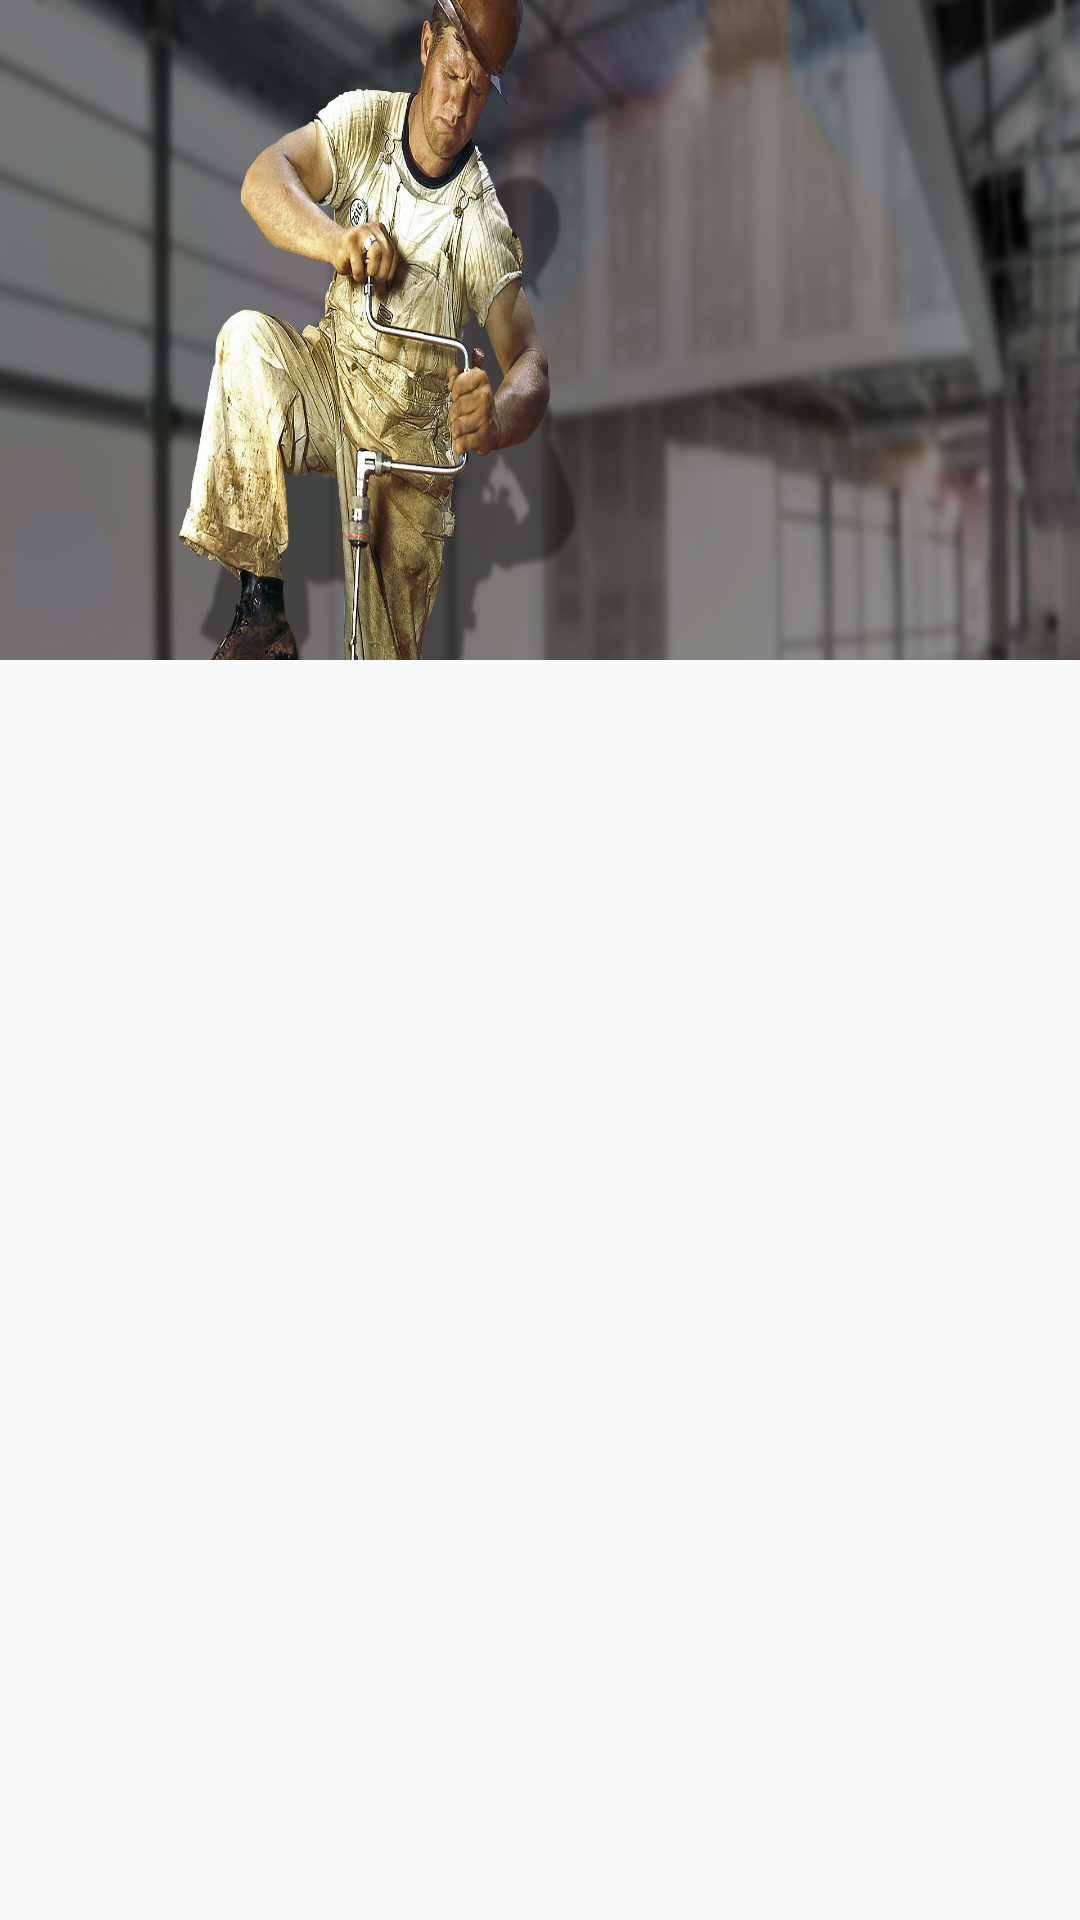

Android layout source for this screen:
<!-- AndroidManifest.xml: application theme AppTheme -->
<!-- res/layout/imageslider.xml -->
<?xml version="1.0" encoding="utf-8"?>
<LinearLayout xmlns:android="http://schemas.android.com/apk/res/android"
    android:orientation="vertical" android:layout_width="match_parent"
    android:layout_height="wrap_content"
    >
    <ImageView
        android:layout_width="match_parent"
        android:layout_height="220dp"
        android:src="@drawable/one"
        android:scaleType="fitXY"
        android:id="@+id/img_view"
        />
</LinearLayout>
<!-- resources referenced by this layout -->
<resources>
  <!-- drawable one: jpg bitmap (drawable, 186326 bytes) -->
  <style name="AppTheme" parent="Theme.AppCompat.Light.NoActionBar">
          
          <item name="colorPrimary">@color/colorPrimary</item>
          <item name="colorPrimaryDark">@color/colorPrimaryDark</item>
          <item name="colorAccent">@color/colorAccent</item>
          <item name="android:actionBarStyle">@color/colorAppbar</item>
      </style>
  <color name="colorPrimary">#B71C1C</color>
  <color name="colorPrimaryDark">#C62828</color>
  <color name="colorAccent">#FF4081</color>
  <color name="colorAppbar">#ffffff</color>
</resources>
